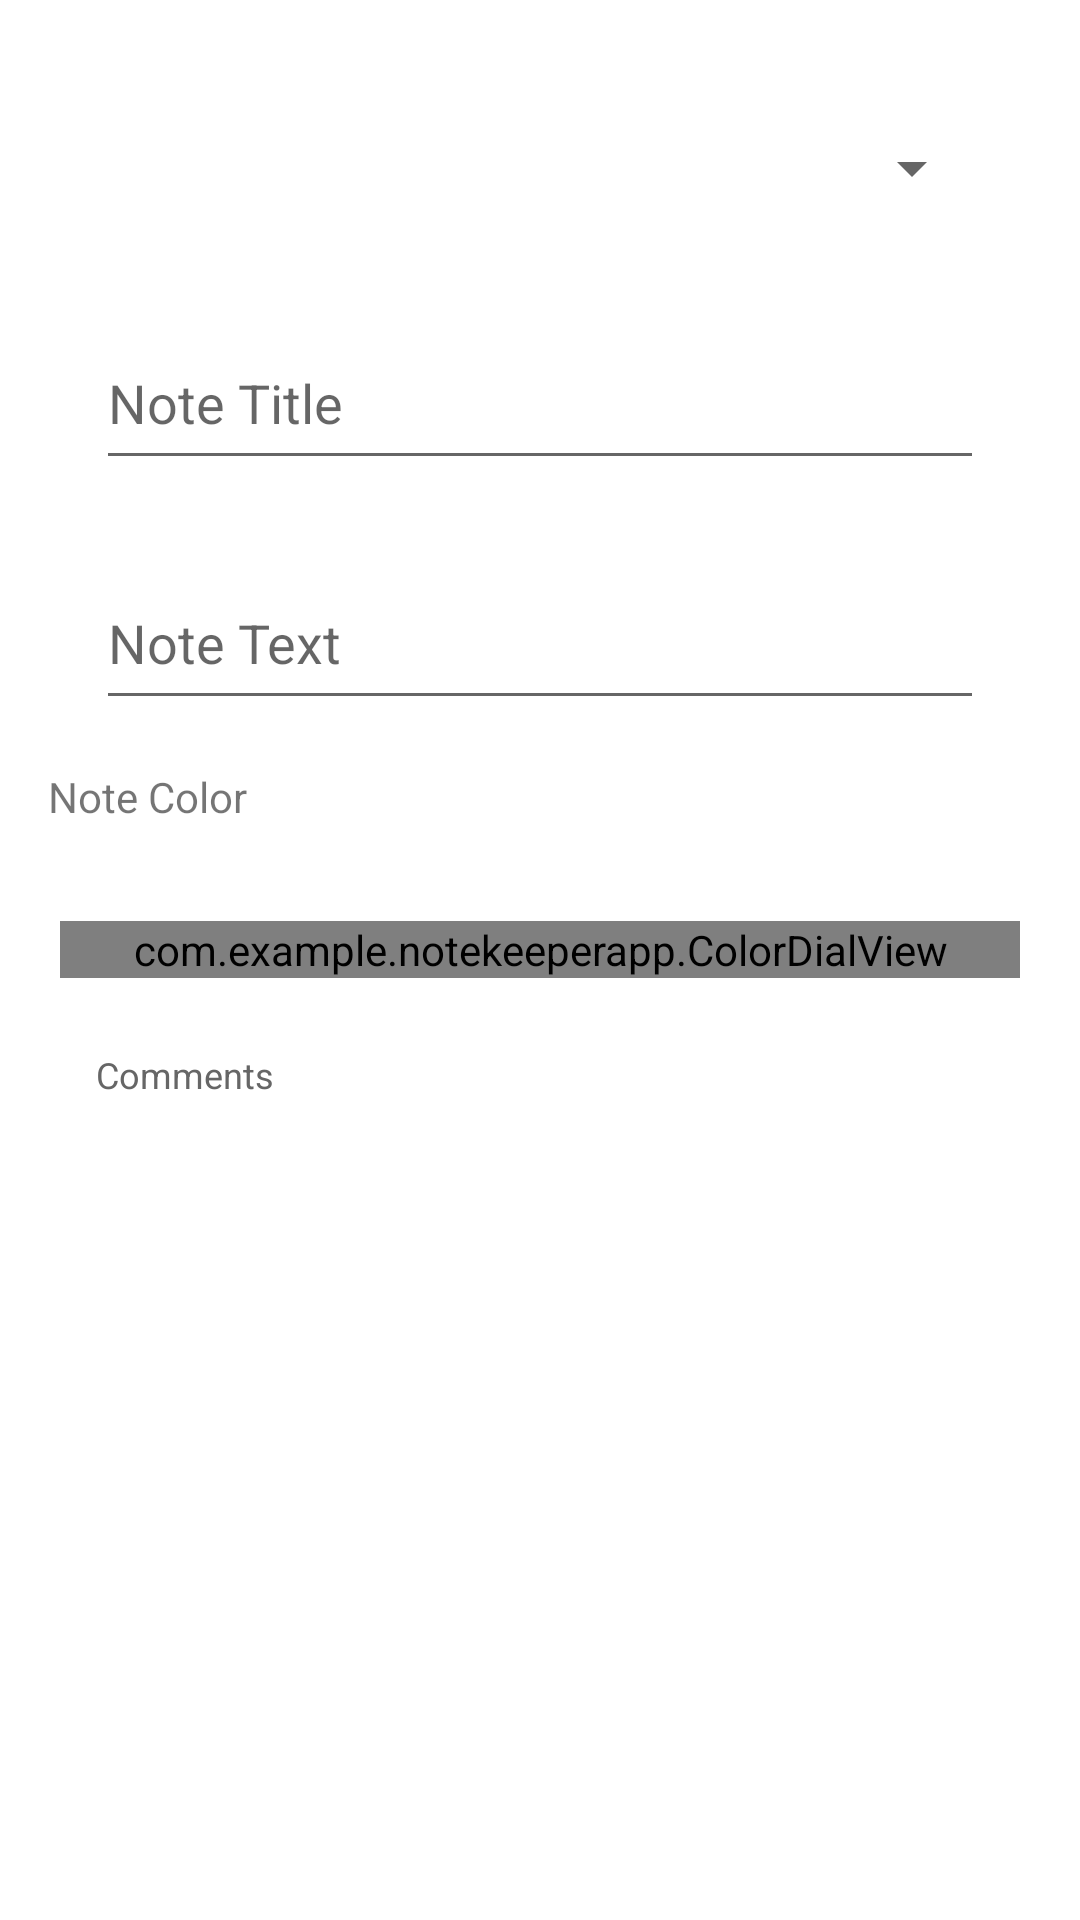

Android layout source for this screen:
<!-- AndroidManifest.xml: application theme Theme.NoteKeeperApp -->
<!-- res/layout/content_main.xml -->
<?xml version="1.0" encoding="utf-8"?>
<androidx.constraintlayout.widget.ConstraintLayout xmlns:android="http://schemas.android.com/apk/res/android"
    xmlns:app="http://schemas.android.com/apk/res-auto"
    android:layout_width="match_parent"
    android:layout_height="match_parent"
    app:layout_behavior="@string/appbar_scrolling_view_behavior">

    <EditText
        android:id="@+id/noteText"
        android:layout_width="0dp"
        android:layout_height="wrap_content"
        android:layout_marginTop="32dp"
        android:ems="10"
        android:gravity="start|top"
        android:hint="@string/note_text"
        android:inputType="textMultiLine"
        android:minHeight="@dimen/edit_text_height"
        app:layout_constraintEnd_toEndOf="@+id/textNoteTitle"
        app:layout_constraintHorizontal_bias="0.0"
        app:layout_constraintStart_toStartOf="@+id/textNoteTitle"
        app:layout_constraintTop_toBottomOf="@+id/textNoteTitle"
        android:importantForAutofill="no" />

    <Spinner
        android:id="@+id/spinnerCourses"
        android:layout_width="0dp"
        android:layout_height="wrap_content"
        android:layout_marginStart="32dp"
        android:layout_marginTop="32dp"
        android:layout_marginEnd="32dp"
        android:contentDescription="@string/select_a_course"
        android:minHeight="48dp"
        app:layout_constraintEnd_toEndOf="parent"
        app:layout_constraintStart_toStartOf="parent"
        app:layout_constraintTop_toTopOf="parent" />

    <EditText
        android:id="@+id/textNoteTitle"
        android:layout_width="0dp"
        android:layout_height="wrap_content"
        android:layout_marginTop="32dp"
        android:ems="10"
        android:gravity="start|top"
        android:hint="@string/note_title"
        android:minHeight="@dimen/edit_text_height"
        android:inputType="textMultiLine"
        app:layout_constraintEnd_toEndOf="@+id/spinnerCourses"
        app:layout_constraintHorizontal_bias="0.0"
        app:layout_constraintStart_toStartOf="@+id/spinnerCourses"
        app:layout_constraintTop_toBottomOf="@+id/spinnerCourses"
        android:importantForAutofill="no"/>

    <TextView
        android:id="@+id/commentLabel"
        android:layout_width="wrap_content"
        android:layout_height="wrap_content"
        android:text="@string/comments"
        android:textColor="#666666"
        android:textSize="12sp"
        android:layout_marginStart="32dp"
        android:layout_marginTop="24dp"
        app:layout_constraintTop_toBottomOf="@id/colorSelector"
        app:layout_constraintStart_toStartOf="parent" />

    <androidx.recyclerview.widget.RecyclerView
        android:id="@+id/commentsList"
        android:layout_width="0dp"
        android:layout_height="0dp"
        android:layout_marginTop="18dp"
        app:layout_constraintTop_toBottomOf="@id/commentLabel"
        app:layout_constraintStart_toStartOf="parent"
        app:layout_constraintEnd_toEndOf="parent"
        app:layout_constraintBottom_toBottomOf="parent"
        app:layout_constraintVertical_bias="0"/>

    <TextView
        android:layout_width="wrap_content"
        android:layout_height="wrap_content"
        android:id="@+id/colorSelectedLabel"
        android:text="@string/note_color"
        android:layout_margin="16dp"
        app:layout_constraintTop_toBottomOf="@id/noteText"
        app:layout_constraintStart_toStartOf="parent"/>

    <com.example.notekeeperapp.ColorDialView
        android:id="@+id/colorSelector"
        android:layout_width="0dp"
        android:layout_height="wrap_content"
        android:progress="@integer/material_motion_duration_short_1"
        android:foregroundTint="@android:color/transparent"
        app:layout_constraintStart_toStartOf="parent"
        app:layout_constraintEnd_toEndOf="parent"
        app:layout_constraintTop_toBottomOf="@id/colorSelectedLabel"
        android:layout_marginTop="32dp"
        android:layout_marginStart="20dp"
        android:layout_marginEnd="20dp"
        app:colors="@array/note_color_array"
        />

</androidx.constraintlayout.widget.ConstraintLayout>
<!-- resources referenced by this layout -->
<resources>
  <string-array name="note_color_array">
          <item>#E57373</item>
          <item>#BA68C8</item>
          <item>#64B5F6</item>
          <item>#81C784</item>
          <item>#FFF176</item>
          <item>#FFB74D</item>
          <item>#90A4AE</item>
          <item>#E57373</item>
          <item>#BA68C8</item>
          <item>#64B5F6</item>
          <item>#81C784</item>
          <item>#FFF176</item>
          <item>#FFB74D</item>
          <item>#90A4AE</item>
          <item>#E57373</item>
          <item>#BA68C8</item>
          <item>#64B5F6</item>
          <item>#81C784</item>
          <item>#FFF176</item>
      </string-array>
  <dimen name="edit_text_height">48dp</dimen>
  <string name="comments">Comments</string>
  <string name="note_color">Note Color</string>
  <string name="note_text">Note Text</string>
  <string name="note_title">Note Title</string>
  <string name="select_a_course">Select a course</string>
  <style name="Theme.NoteKeeperApp" parent="Theme.MaterialComponents.DayNight.DarkActionBar">
          
          <item name="colorPrimary">@color/colorPrimary</item>
          <item name="colorPrimaryVariant">@color/colorPrimaryDark</item>
          <item name="colorOnPrimary">@color/white</item>
          
          <item name="colorSecondary">@color/colorPrimaryDark</item>
          <item name="colorSecondaryVariant">@color/teal_700</item>
          <item name="colorOnSecondary">@color/black</item>
          
          <item name="android:statusBarColor" tools:targetApi="l">?attr/colorPrimaryVariant</item>
          <item name="android:windowTranslucentStatus">true</item>
  
          
      </style>
  <color name="colorPrimary">#FF263238</color>
  <color name="colorPrimaryDark">#FF212121</color>
  <color name="white">#FFFFFFFF</color>
  <color name="teal_700">#FF018786</color>
  <color name="black">#FF000000</color>
</resources>
